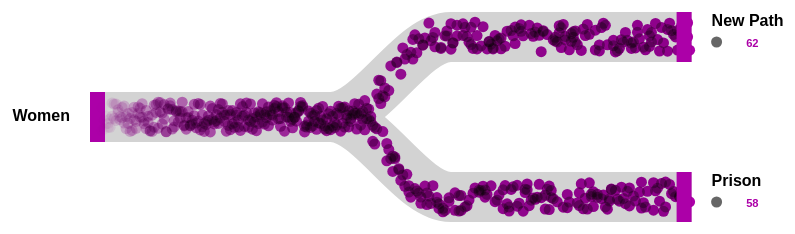
D3 v5 page, settled after 360 driven frames (6 s of simulated time); the page loaded 1 data file(s).


// ── chart.js
async function drawChart() {
	// 1. Access data

	const dataset = await d3.json('education.json');

	console.log(dataset);

	const sexAccessor = (d) => d.sex;
	const sexes = [ 'Women' ];
	const sexIds = d3.range(sexes.length);

	const educationAccessor = (d) => d.education;
	const educationNames = [ 'Prison', 'New Path' ];
	const educationIds = d3.range(educationNames.length);

	const sesAccessor = (d) => d.ses;
	const sesNames = [ 'Women' ];
	const sesIds = d3.range(sesNames.length);

	const getStatusKey = ({ sex, ses }) => [ sex, ses ].join('--');

	const stackedProbabilities = {};
	dataset.forEach((startingPoint) => {
		const key = getStatusKey(startingPoint);
		let stackedProbability = 0;
		stackedProbabilities[key] = educationNames.map((education, i) => {
			stackedProbability += startingPoint[education] / 100;
			if (i == educationNames.length - 1) {
				// account for rounding error
				return 1;
			} else {
				return stackedProbability;
			}
		});
	});

	let currentPersonId = 0;
	function generatePerson(elapsed) {
		currentPersonId++;

		const sex = getRandomValue(sexIds);
		const ses = getRandomValue(sesIds);
		const statusKey = getStatusKey({
			sex : sexes[sex],
			ses : sesNames[ses]
		});
		const probabilities = stackedProbabilities[statusKey];
		const education = d3.bisect(probabilities, Math.random());

		return {
			id        : currentPersonId,
			sex,
			ses,
			education,
			startTime : elapsed + getRandomNumberInRange(-0.1, 0.1),
			yJitter   : getRandomNumberInRange(-15, 15)
		};
	}

	// 2. Create chart dimensions

	const width = d3.min([ window.innerWidth * 0.9, 1200 ]);
	let dimensions = {
		width            : width,
		height           : 500,
		margin           : {
			top    : 10,
			right  : 200,
			bottom : 10,
			left   : 120
		},
		pathHeight       : 50,
		endsBarWidth     : 15,
		endingBarPadding : 3
	};
	dimensions.boundedWidth = dimensions.width - dimensions.margin.left - dimensions.margin.right;
	dimensions.boundedHeight = dimensions.height - dimensions.margin.top - dimensions.margin.bottom;

	// 3. Draw canvas

	const wrapper = d3
		.select('#wrapper')
		.append('svg')
		.attr('width', dimensions.width)
		.attr('height', dimensions.height);

	const bounds = wrapper
		.append('g')
		.style('transform', `translate(${dimensions.margin.left}px, ${dimensions.margin.top}px)`);

	// 4. Create scales

	const xScale = d3.scaleLinear().domain([ 0, 1 ]).range([ 0, dimensions.boundedWidth ]).clamp(true);

	const startYScale = d3.scaleLinear().domain([ sesIds.length, -1 ]).range([ 0, dimensions.boundedHeight ]);

	const endYScale = d3.scaleLinear().domain([ educationIds.length, -1 ]).range([ 0, dimensions.boundedHeight ]);

	const yTransitionProgressScale = d3
		.scaleLinear()
		.domain([ 0.45, 0.55 ]) // x progress
		.range([ 0, 1 ]) // y progress
		.clamp(true);

	const colorScale = d3
		.scaleLinear()
		.domain(d3.extent(sesIds))
		.range([ '#0000FF', '#B53471' ])
		.interpolate(d3.interpolateHcl);

	// 5. Draw data

	const linkLineGenerator = d3
		.line()
		.x((d, i) => i * (dimensions.boundedWidth / 5))
		.y((d, i) => (i <= 2 ? startYScale(d[0]) : endYScale(d[1])))
		.curve(d3.curveMonotoneX);
	const linkOptions = d3.merge(
		sesIds.map((startId) => educationIds.map((endId) => new Array(6).fill([ startId, endId ])))
	);
	const linksGroup = bounds.append('g');
	const links = linksGroup
		.selectAll('.category-path')
		.data(linkOptions)
		.enter()
		.append('path')
		.attr('class', 'category-path')
		.attr('d', linkLineGenerator)
		.attr('stroke-width', dimensions.pathHeight);

	// 6. Draw peripherals

	const startingLabelsGroup = bounds.append('g').style('transform', 'translateX(-20px)');

	const startingLabels = startingLabelsGroup
		.selectAll('.start-label')
		.data(sesIds)
		.enter()
		.append('text')
		.attr('class', 'label start-label')
		.attr('y', (d, i) => startYScale(i))
		.text((d, i) => sentenceCase(sesNames[i]));

	// const startLabel = startingLabelsGroup.append("text")
	//     .attr("class", "start-title")
	//     .attr("y", startYScale(sesIds[sesIds.length - 1]) - 65)
	//     .text("Socioeconomic")
	// const startLabelLineTwo = startingLabelsGroup.append("text")
	//     .attr("class", "start-title")
	//     .attr("y", startYScale(sesIds[sesIds.length - 1]) - 50)
	//     .text("Status")

	const startingBars = startingLabelsGroup
		.selectAll('.start-bar')
		.data(sesIds)
		.enter()
		.append('rect')
		.attr('x', 20)
		.attr('y', (d) => startYScale(d) - dimensions.pathHeight / 2)
		.attr('width', dimensions.endsBarWidth)
		.attr('height', dimensions.pathHeight)
		.attr('fill', colorScale);

	const endingLabelsGroup = bounds.append('g').style('transform', `translateX(${dimensions.boundedWidth + 20}px)`);

	const endingLabels = endingLabelsGroup
		.selectAll('.end-label')
		.data(educationNames)
		.enter()
		.append('text')
		.attr('class', 'label end-label')
		.attr('y', (d, i) => endYScale(i) - 15)
		.text((d) => d);

	const maleMarkers = endingLabelsGroup
		.selectAll('.male-marker')
		.data(educationIds)
		.enter()
		.append('circle')
		.attr('class', 'ending-marker male-marker')
		.attr('r', 5.5)
		.attr('cx', 5)
		.attr('cy', (d) => endYScale(d) + 5);

	const trianglePoints = [ '-7,  6', ' 0, -6', ' 7,  6' ].join(' ');
	// const femaleMarkers = endingLabelsGroup.selectAll(".female-marker")
	//   .data(educationIds)
	//   .enter().append("polygon")
	//     .attr("class", "ending-marker female-marker")
	//     .attr("points", trianglePoints)
	//     .attr("transform", d => `translate(5, ${endYScale(d) + 20})`)

	const legendGroup = bounds
		.append('g')
		.attr('class', 'legend')
		.attr('transform', `translate(${dimensions.boundedWidth}, 5)`);

	const femaleLegend = legendGroup
		.append('g')
		.attr('transform', `translate(${-dimensions.endsBarWidth * 1.5 + dimensions.endingBarPadding + 1}, 0)`);
	// femaleLegend.append("polygon")
	//     .attr("points", trianglePoints)
	//     .attr("transform", "translate(-7, 0)")
	// femaleLegend.append("text")
	//     .attr("class", "legend-text-left")
	//     .text("Female")
	//     .attr("x", -20)
	// femaleLegend.append("line")
	//     .attr("class", "legend-line")
	//     .attr("x1", -dimensions.endsBarWidth / 2 + 1)
	//     .attr("x2", -dimensions.endsBarWidth / 2 + 1)
	//     .attr("y1", 12)
	//     .attr("y2", 37)

	// const maleLegend = legendGroup.append("g")
	//     .attr("transform", `translate(${
	//       - dimensions.endsBarWidth / 2
	//       - 4
	//     }, 0)`)
	// maleLegend.append("circle")
	//     .attr("r", 5.5)
	//     .attr("transform", "translate(5, 0)")
	// maleLegend.append("text")
	//     .attr("class", "legend-text-right")
	//     .text("Male")
	//     .attr("x", 15)
	// maleLegend.append("line")
	//     .attr("class", "legend-line")
	//     .attr("x1", dimensions.endsBarWidth / 2 - 3)
	//     .attr("x2", dimensions.endsBarWidth / 2 - 3)
	//     .attr("y1", 12)
	//     .attr("y2", 37)

	// 7. Set up interactions

	const maximumPeople = 10000;
	let people = [];
	const markersGroup = bounds.append('g').attr('class', 'markers-group');
	const endingBarGroup = bounds.append('g').attr('transform', `translate(${dimensions.boundedWidth}, 0)`);

	function updateMarkers(elapsed) {
		const xProgressAccessor = (d) => (elapsed - d.startTime) / 5000;
		if (people.length < maximumPeople) {
			people = [ ...people, ...d3.range(2).map(() => generatePerson(elapsed)) ];
		}

		const females = markersGroup
			.selectAll('.marker-circle')
			.data(people.filter((d) => xProgressAccessor(d) < 1 && sexAccessor(d) == 0), (d) => d.id);
		females.enter().append('circle').attr('class', 'marker marker-circle').attr('r', 5.5).style('opacity', 0);
		females.exit().remove();

		const males = markersGroup
			.selectAll('.marker-triangle')
			.data(people.filter((d) => xProgressAccessor(d) < 1 && sexAccessor(d) == 1), (d) => d.id);
		males
			.enter()
			.append('polygon')
			.attr('class', 'marker marker-triangle')
			.attr('points', trianglePoints)
			.style('opacity', 0);
		males.exit().remove();

		const markers = d3.selectAll('.marker');

		markers
			.style('transform', (d) => {
				const x = xScale(xProgressAccessor(d));
				const yStart = startYScale(sesAccessor(d));
				const yEnd = endYScale(educationAccessor(d));
				const yChange = yEnd - yStart;
				const yProgress = yTransitionProgressScale(xProgressAccessor(d));
				const y = yStart + yChange * yProgress + d.yJitter;
				return `translate(${x}px, ${y}px)`;
			})
			.attr('fill', (d) => colorScale(sesAccessor(d)))
			.transition()
			.duration(100)
			.style('opacity', (d) => (xScale(xProgressAccessor(d)) < 10 ? 0 : 1));

		const endingGroups = educationIds.map((endId) =>
			people.filter((d) => xProgressAccessor(d) >= 1 && educationAccessor(d) == endId)
		);
		const endingPercentages = d3.merge(
			endingGroups.map((peopleWithSameEnding, endingId) =>
				d3.merge(
					sexIds.map((sexId) =>
						sesIds.map((sesId) => {
							const peopleInBar = peopleWithSameEnding.filter((d) => sexAccessor(d) == sexId);
							const countInBar = peopleInBar.length;
							const peopleInBarWithSameStart = peopleInBar.filter((d) => sesAccessor(d) == sesId);
							const count = peopleInBarWithSameStart.length;
							const numberOfPeopleAbove = peopleInBar.filter((d) => sesAccessor(d) > sesId).length;

							return {
								endingId,
								sesId,
								sexId,
								count,
								countInBar,
								percentAbove : numberOfPeopleAbove / (peopleInBar.length || 1),
								percent      : count / (countInBar || 1)
							};
						})
					)
				)
			)
		);

		endingBarGroup
			.selectAll('.ending-bar')
			.data(endingPercentages)
			.join('rect')
			.attr('class', 'ending-bar')
			.attr('x', (d) => -dimensions.endsBarWidth * (d.sexId + 1) - d.sexId * dimensions.endingBarPadding)
			.attr('width', dimensions.endsBarWidth)
			.attr(
				'y',
				(d) => endYScale(d.endingId) - dimensions.pathHeight / 2 + dimensions.pathHeight * d.percentAbove
			)
			.attr('height', (d) => (d.countInBar ? dimensions.pathHeight * d.percent : dimensions.pathHeight))
			.attr('fill', (d) => (d.countInBar ? colorScale(d.sesId) : '#dadadd'));

		endingLabelsGroup
			.selectAll('.ending-value')
			.data(endingPercentages)
			.join('text')
			.attr('class', 'ending-value')
			.attr('x', (d) => d.sesId * 33 + 47)
			.attr('y', (d) => endYScale(d.endingId) - dimensions.pathHeight / 2 + 14 * d.sexId + 35)
			.attr('fill', (d) => (d.countInBar ? colorScale(d.sesId) : '#dadadd'))
			.text((d) => d.count);
	}
	d3.timer(updateMarkers);
}
drawChart();

// utility functions

const getRandomNumberInRange = (min, max) => Math.random() * (max - min) + min;

const getRandomValue = (arr) => arr[Math.floor(getRandomNumberInRange(0, arr.length))];

const sentenceCase = (str) => [ str.slice(0, 1).toUpperCase(), str.slice(1) ].join('');


### data: education.json
[
 {
  "sex": "Women",
  "ses": "Women",
  "Prison": 50,
  "New Path": 50
 }
]